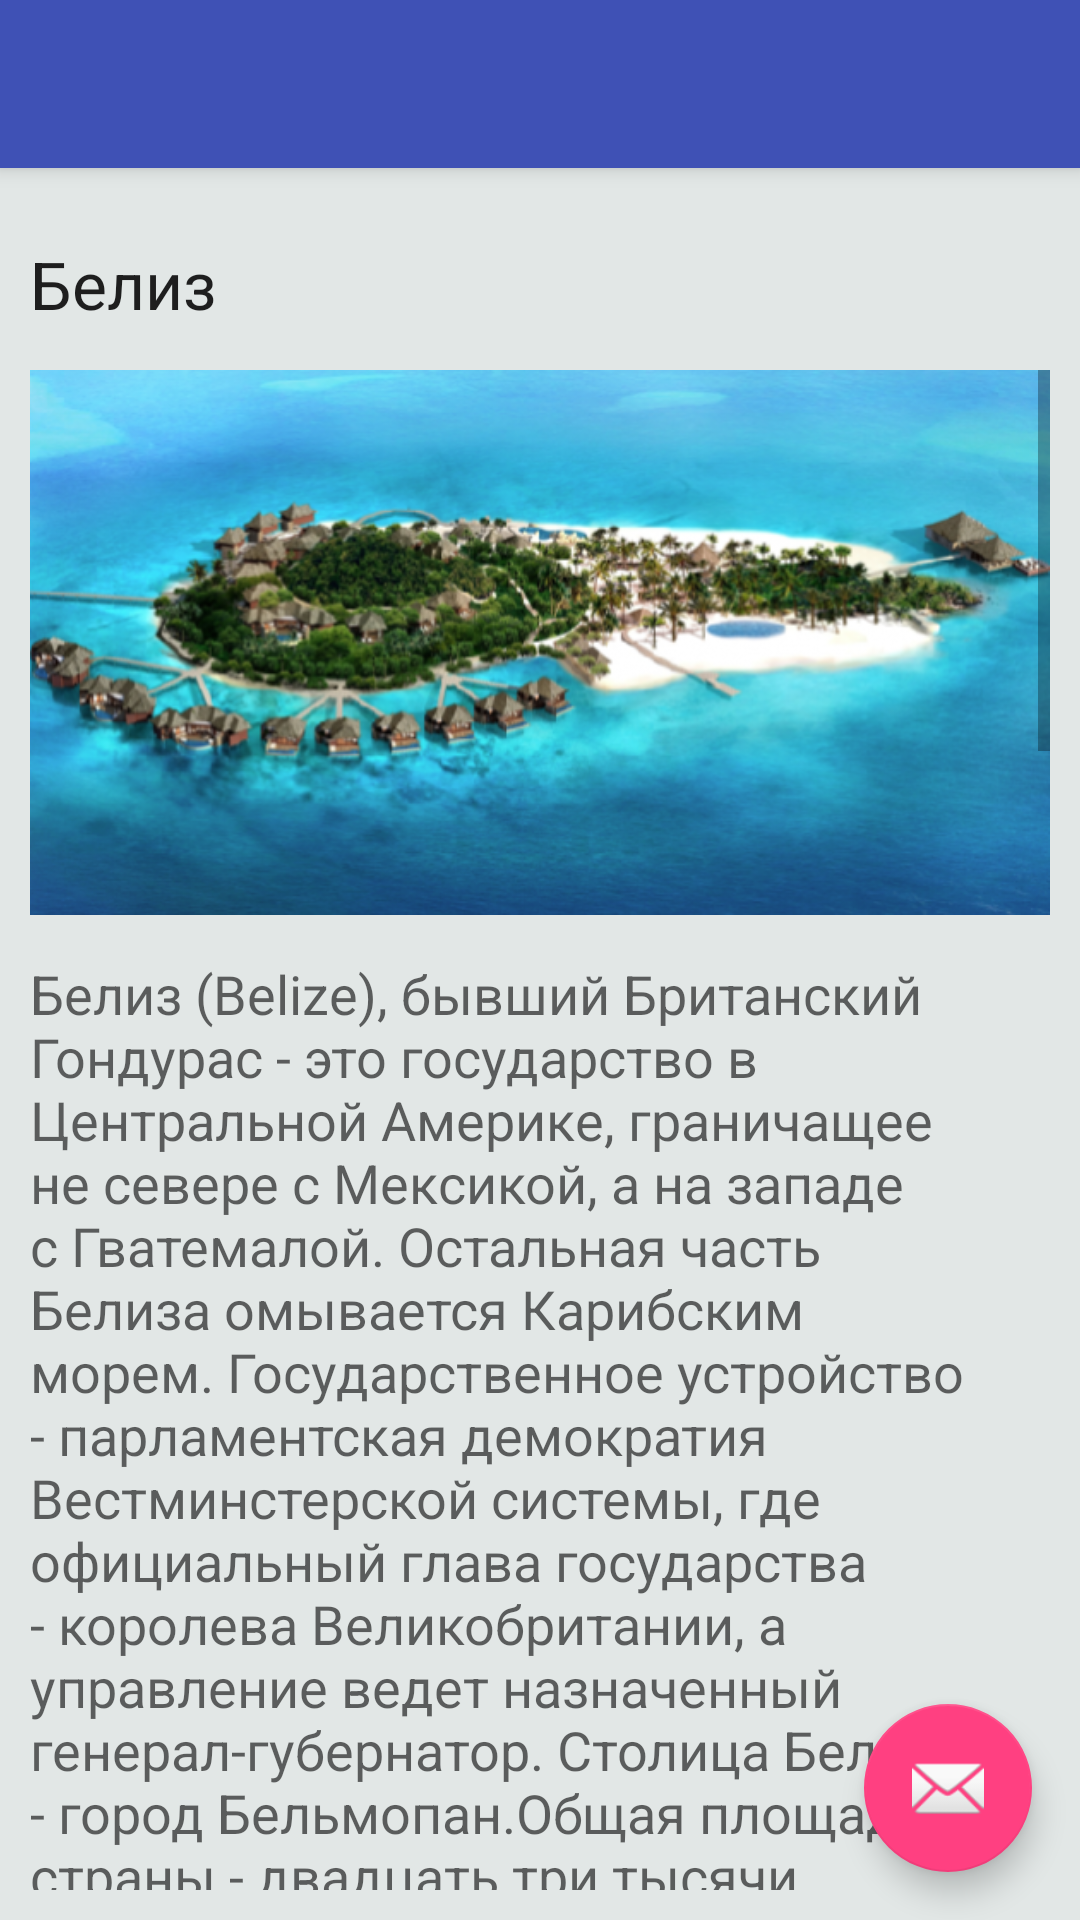

Here is an Android app screen rendered from its layout file. Give the layout XML and the strings, colors and styles it references.
<!-- AndroidManifest.xml: activity theme AppTheme.NoActionBar -->
<!-- res/layout/activity_beliz.xml -->
<?xml version="1.0" encoding="utf-8"?>
<android.support.design.widget.CoordinatorLayout xmlns:android="http://schemas.android.com/apk/res/android"
    xmlns:app="http://schemas.android.com/apk/res-auto"
    xmlns:tools="http://schemas.android.com/tools"
    android:layout_width="match_parent"
    android:layout_height="match_parent"
    android:fitsSystemWindows="true"
    tools:context="com.example.sasha.best_for_rest.BelizActivity">

    <android.support.design.widget.AppBarLayout
        android:layout_width="match_parent"
        android:layout_height="wrap_content"
        android:theme="@style/AppTheme.AppBarOverlay">

        <android.support.v7.widget.Toolbar
            android:id="@+id/toolbar"
            android:layout_width="match_parent"
            android:layout_height="?attr/actionBarSize"
            android:background="?attr/colorPrimary"
            app:popupTheme="@style/AppTheme.PopupOverlay" />

    </android.support.design.widget.AppBarLayout>

    <include layout="@layout/content_beliz" />

    <android.support.design.widget.FloatingActionButton
        android:id="@+id/fab"
        android:layout_width="wrap_content"
        android:layout_height="wrap_content"
        android:layout_gravity="bottom|end"
        android:layout_margin="@dimen/fab_margin"
        android:src="@android:drawable/ic_dialog_email" />

</android.support.design.widget.CoordinatorLayout>
<!-- res/layout/content_beliz.xml (included above) -->
<?xml version="1.0" encoding="utf-8"?>
<LinearLayout xmlns:android="http://schemas.android.com/apk/res/android"
    xmlns:app="http://schemas.android.com/apk/res-auto"
    xmlns:tools="http://schemas.android.com/tools"
    android:layout_width="fill_parent"
    android:layout_height="wrap_content"
    android:orientation="vertical"
    android:padding="@dimen/defaultLinearLayoutPadding"
    android:background="@color/colorBackGround"
    app:layout_behavior="@string/appbar_scrolling_view_behavior"
    tools:context=".BelizActivity"
    tools:showIn="@layout/activity_beliz">


    <TextView style="@style/TextViewDescription"
        android:text="@string/belize"
        android:id="@+id/TitleBelize" />
    <ScrollView
        android:layout_width="match_parent"
        android:layout_height="match_parent"
        android:id="@+id/scrollView"
        android:layout_alignParentBottom="true"
        android:layout_alignParentLeft="true"
        android:layout_alignParentStart="true">
        <LinearLayout
            android:layout_width="match_parent"
            android:layout_height="wrap_content"
            android:orientation="vertical">


            <ImageView
                android:layout_width="wrap_content"
                android:layout_height="wrap_content"
                android:adjustViewBounds="true"
                android:contentDescription="@string/belize"
                android:src="@drawable/beliz"
                android:scaleType="fitStart"/>

            <TextView style="@style/TextViewDescription"
                android:textAppearance="?android:attr/textAppearanceMedium"
                android:text="@string/belizeDescription"
                android:id="@+id/textView" />


        </LinearLayout>
    </ScrollView>
</LinearLayout>
<!-- resources referenced by this layout -->
<resources>
  <color name="colorBackGround">#e2e7e6</color>
  <dimen name="defaultLinearLayoutPadding">10dp</dimen>&gt;
  <dimen name="fab_margin">16dp</dimen>
  <!-- drawable beliz: png bitmap (drawable, 269909 bytes) -->
  <string name="belize">Белиз</string>
  <string name="belizeDescription">Белиз (Belize), бывший Британский Гондурас - это государство в Центральной Америке, граничащее не севере с Мексикой, а на западе с Гватемалой. Остальная часть Белиза омывается Карибским морем. Государственное устройство - парламентская демократия Вестминстерской системы, где официальный глава государства - королева Великобритании, а управление ведет назначенный генерал-губернатор. Столица Белиза - город Бельмопан.Общая площадь страны - двадцать три тысячи квадратных километров, а население - более трехсот тысяч человек. Климат Белиза тропический, здесь дуют пассатные ветра, а температура держится на границе +26 С. Пассаты приносят осадки, и с мая по июль здесь выпадает до 3,5 тысяч мм осадков. Губительное действие для страны имеют ураганы.Основную территорию Белиза занимают низменности и равнины, а на юге - горы Майя (1122 метра над уровнем моря). Почти половину территории страны покрывают тропические леса, а юго-западную часть - хвойные и лиственные леса с зарослями мангровых деревьев. Вообще, в Белизе много ценных пород деревьев, а сосна и махагони имеет промысловое значение.Животный мир многообразен, много птиц, морские заливы богаты рыбой, здесь водястя обезьяны, черепахи, броненосцы, игуаны и ягуары.Нынешний Белиз был открыт Колумбом в 1502 году. Английская колония образовалась здесь в 1638 году, и немногие индейские племена майя мигрировали на полуостров Юкатан, в нынешнюю Мексику. Поселенцы из Англии, обосновавшиеся в Белизе, это бывшие пираты, новоявленные колонисты, привозившие себе негров-рабов на плантации и лесозаготовки. Сейчас в Белизе живут метисы (около половины всех жителей), креолы, индейцы майя и прочие национальности (китайцы, индийцы, выходцы из Европы, гарифуны).В Белизе в большинстве говорят на испанском языке и креольском, основанном на английском. Но официальный язык - английский. Две трети населения владеют грамотой, но образование в основном начальное. Религиозные концессии - католики, протестанты, сектанты (пятидесятники, адвентисты, меннониты, свидетели Иеговы и др.). Основное производство в Белизе связано с аграрным сектором, лесозаготовками и экспортом ценной древесины красного мангрового дерева и кампешевого дерева. Из Белиза импортируют смолу чикле - они используется в производстве жевательной резинки. Также Белиз экспортирует бананы, морепродукты, цитрусовые, рыбу.Почти двадцать процентов ВВП Белиза приносит туризм. Сюда приезжают для знакомства с культурой майя, памятниками древней цивилизации. Здесь интересно не только ученым-орнитологам, ботаникам, зоологам, но и дайверам, рыбакам, любителям наблюдений за ламантинами (морскими коровами), покорителям тропических дебрей. Обязательно попробуйте местный ром и буррито - кукурузные лепешки с мясом, сыром или бобами и с капустой.</string>
  <style name="AppTheme.AppBarOverlay" parent="ThemeOverlay.AppCompat.Dark.ActionBar" />
  <style name="AppTheme.PopupOverlay" parent="ThemeOverlay.AppCompat.Light" />
  <style name="TextViewDescription">
          <item name="android:layout_marginTop">@dimen/title_margin</item>
          <item name="android:layout_marginBottom">@dimen/title_margin</item>
          <item name="android:layout_width">wrap_content</item>
          <item name="android:layout_height">wrap_content</item>
          <item name="android:textAppearance">?android:attr/textAppearanceLarge</item>
      </style>
  <style name="AppTheme.NoActionBar">
          <item name="windowActionBar">false</item>
          <item name="windowNoTitle">true</item>
      </style>
  <dimen name="title_margin">14dp</dimen>
</resources>
